Run: headless pygame with SDL's dummy video driver; simulated clock (each Clock.tick advances the game by its frame time, no real sleeping); random seed 0; keys injected as events and as key.get_pressed() state; no mouse input.
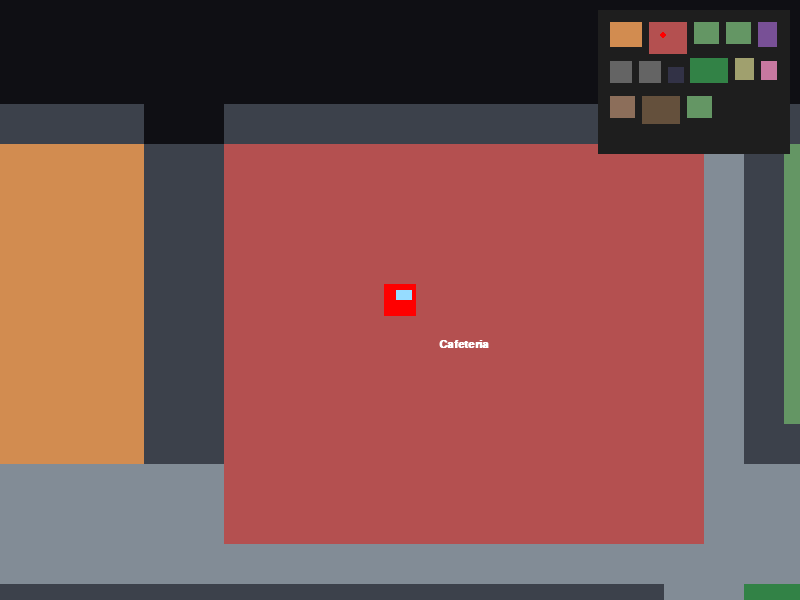
Frame 1 of 4 · flips 1–60 · no input
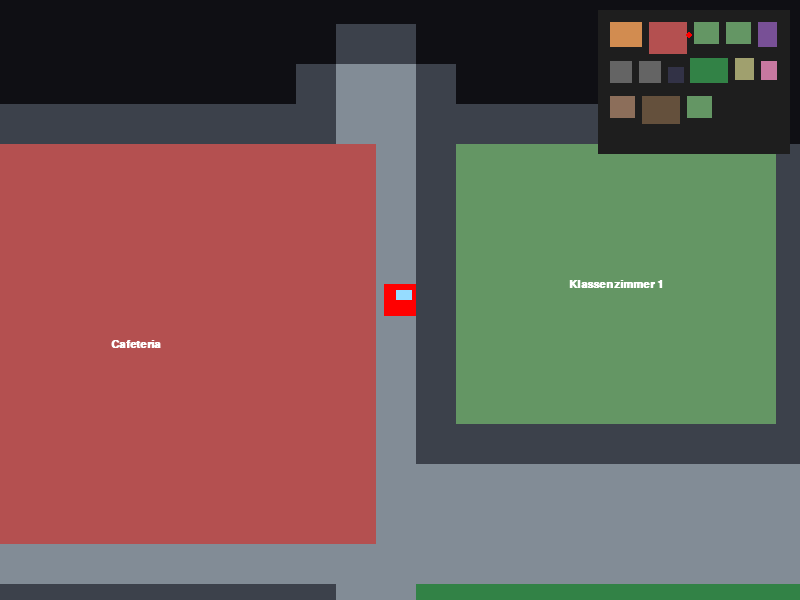
Frame 2 of 4 · flips 61–180 · tapped SPACE, RETURN · held RIGHT (→), D
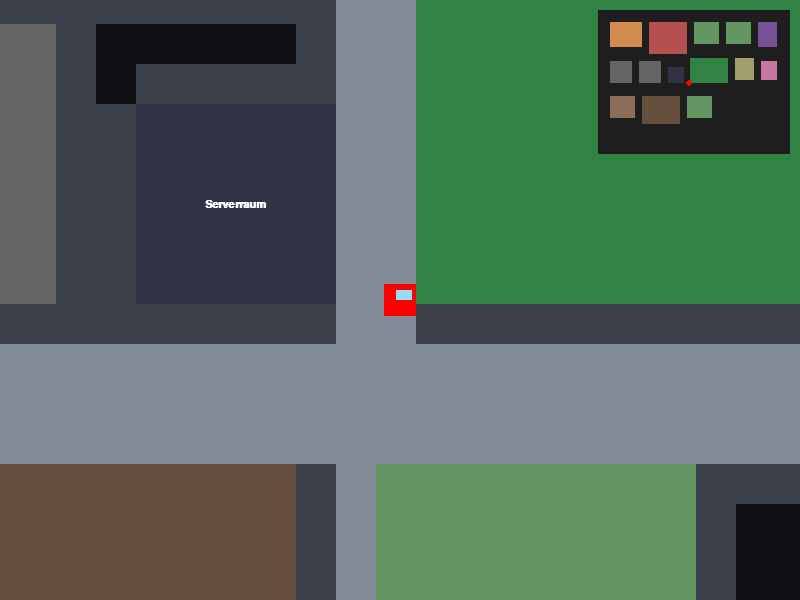
Frame 3 of 4 · flips 181–300 · held DOWN (↓), S
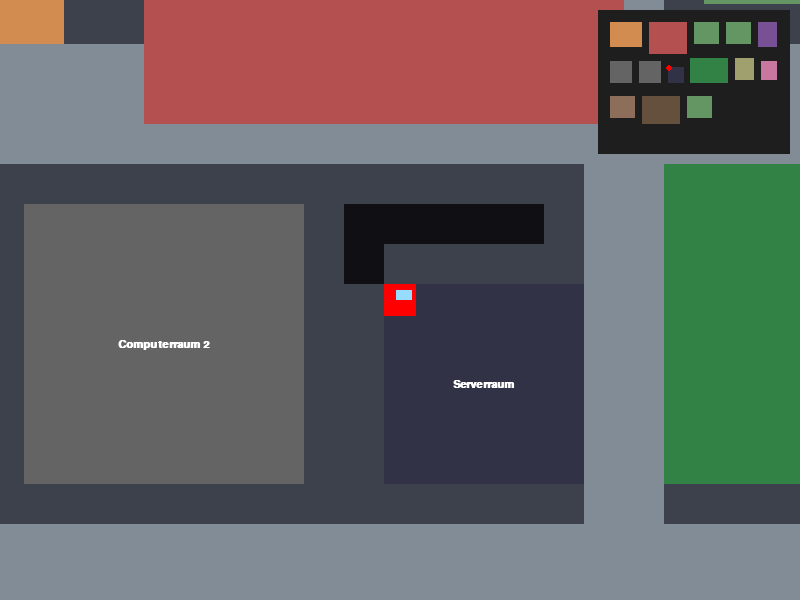
Frame 4 of 4 · flips 301–420 · held LEFT (←), A, UP (↑), W

The pygame program that drew these frames:

import pygame
import sys

# Pygame initialisieren
pygame.init()

# Bildschirm-Einstellungen
SCREEN_WIDTH = 800
SCREEN_HEIGHT = 600
screen = pygame.display.set_mode((SCREEN_WIDTH, SCREEN_HEIGHT))
pygame.display.set_caption("Among Us - Schul-Map")
clock = pygame.time.Clock()

# Farbdefinitionen (Among Us Palette & Raumfarben)
COLOR_BG = (15, 15, 20)          # Weltraum/Hintergrund
COLOR_WALL = (60, 65, 75)        # Dunkle, dicke Wände
COLOR_HALLWAY = (130, 140, 150)  # Breite Gänge (Beton/Boden)

# Raumfarben zur besseren Unterscheidung
ROOM_COLORS = {
    "Klassenzimmer": (100, 150, 100),   # Grün (Tafel-Stil)
    "Sporthalle": (210, 140, 80),       # Hallenboden-Orange
    "Cafeteria": (180, 80, 80),         # Rotbraun
    "Computerraum": (70, 100, 140),     # Bläulich
    "Serverraum": (50, 50, 70),         # Dunkel/Technisch
    "Schließfächer": (160, 160, 110),   # Gelblich
    "Gartenbereich": (50, 130, 70),     # Grasgrün
    "Chemielabor": (120, 80, 150),      # Lila/Chemie
    "Yogaraum": (200, 120, 160),        # Rosa/Entspannend
    "Lehrerzimmer": (140, 110, 90),     # Holzfarben
    "Bibliothek": (100, 80, 60)         # Dunkelholz/Bücher
}

# Raster-Einstellungen (Tile-basiert für einfaches Design)
TILE_SIZE = 40
# Die Map ist 60x45 Tiles groß (2400 x 1800 Pixel)
MAP_TILES_X = 60
MAP_TILES_Y = 45
MAP_WIDTH = MAP_TILES_X * TILE_SIZE
MAP_HEIGHT = MAP_TILES_Y * TILE_SIZE

# --- RAUM-LAYOUT DEFINIEREN ---
# Format: [X-Tile, Y-Tile, Breite-Tiles, Höhe-Tiles, Name]
# Die Räume sind kompakt beieinander, getrennt durch breite Gänge.
ROOMS_DATA = [
    # Reihe oben
    [4, 4, 10, 8, "Sporthalle"],
    [16, 4, 12, 10, "Cafeteria"],
    [30, 4, 8, 7, "Klassenzimmer 1"],
    [40, 4, 8, 7, "Klassenzimmer 2"],
    [50, 4, 6, 8, "Chemielabor"],
    
    # Reihe Mitte
    [4, 16, 7, 7, "Computerraum 1"],
    [13, 16, 7, 7, "Computerraum 2"],
    [22, 18, 5, 5, "Serverraum"],
    [29, 15, 12, 8, "Gartenbereich"], # offener Innenhof
    [43, 15, 6, 7, "Schließfächer"],
    [51, 16, 5, 6, "Yogaraum"],

    # Reihe unten
    [4, 27, 8, 7, "Lehrerzimmer"],
    [14, 27, 12, 9, "Bibliothek"],
    [28, 27, 8, 7, "Klassenzimmer 3"]
]

# Map-Matrix erstellen: 0 = Wand/Vakuum, 1 = Gang/Boden
# Startet komplett als Wand, wir "graben" die Gänge und Räume frei
map_grid = [[0 for _ in range(MAP_TILES_Y)] for _ in range(MAP_TILES_X)]

# 1. Hauptgänge "graben" (Verbindungswege, immer 4 Tiles = 160px breit für viel Platz)
# Horizontaler Hauptgang Mitte
for x in range(2, MAP_TILES_X - 2):
    for y in range(12, 15): map_grid[x][y] = 1
    for y in range(24, 27): map_grid[x][y] = 1

# Vertikale Hauptgänge
for y in range(2, MAP_TILES_Y - 2):
    for x in range(2, 4): map_grid[x][y] = 1        # Ganz links
    for x in range(27, 29): map_grid[x][y] = 1      # Mitte-Links
    for x in range(41, 43): map_grid[x][y] = 1      # Mitte-Rechts
    for x in range(57, 59): map_grid[x][y] = 1      # Ganz rechts

# 2. Räume in die Map stanzen und Türen einbauen
rooms = []
walls = []

class Room:
    def __init__(self, tx, ty, tw, th, name):
        self.rect = pygame.Rect(tx * TILE_SIZE, ty * TILE_SIZE, tw * TILE_SIZE, th * TILE_SIZE)
        self.name = name
        # Typ für Farbauswahl bestimmen
        self.type = "Klassenzimmer" if "Klassenzimmer" in name else name
        self.color = ROOM_COLORS.get(self.type, (100, 100, 100))
        
        # Boden im Grid freischalten
        for x in range(tx, tx + tw):
            for y in range(ty, ty + th):
                if 0 <= x < MAP_TILES_X and 0 <= y < MAP_TILES_Y:
                    map_grid[x][y] = 2 # 2 steht für Raumboden

for r in ROOMS_DATA:
    rooms.append(Room(r[0], r[1], r[2], r[3], r[4]))

# 3. Wände generieren (Überall wo eine 0 an eine 1 oder 2 grenzt)
for x in range(MAP_TILES_X):
    for y in range(MAP_TILES_Y):
        if map_grid[x][y] == 0:
            # Prüfen ob ein Nachbartile Boden ist
            is_wall = False
            for nx, ny in [(x-1, y), (x+1, y), (x, y-1), (x, y+1)]:
                if 0 <= nx < MAP_TILES_X and 0 <= ny < MAP_TILES_Y:
                    if map_grid[nx][ny] in [1, 2]:
                        is_wall = True
            if is_wall:
                walls.append(pygame.Rect(x * TILE_SIZE, y * TILE_SIZE, TILE_SIZE, TILE_SIZE))


# --- SPIELER KLASSE ---
class Player:
    def __init__(self, x, y):
        self.rect = pygame.Rect(x, y, 32, 32) # Typische Among Us Breite
        self.color = (255, 0, 0) # Roter Astronaut
        self.speed = 5

    def move(self, dx, dy, obstacles):
        # Horizontale Bewegung & Kollision
        if dx != 0:
            self.rect.x += dx * self.speed
            for wall in obstacles:
                if self.rect.colliderect(wall):
                    if dx > 0: self.rect.right = wall.left
                    if dx < 0: self.rect.left = wall.right

        # Vertikale Bewegung & Kollision
        if dy != 0:
            self.rect.y += dy * self.speed
            for wall in obstacles:
                if self.rect.colliderect(wall):
                    if dy > 0: self.rect.bottom = wall.top
                    if dy < 0: self.rect.top = wall.bottom


# --- KAMERA KLASSE ---
class Camera:
    def __init__(self, width, height):
        self.camera = pygame.Rect(0, 0, width, height)
        self.width = width
        self.height = height

    def apply(self, entity):
        # Verschiebt ein Objekt (Rect) relativ zur Kameraposition
        if isinstance(entity, pygame.Rect):
            return entity.move(self.camera.topleft)
        return entity.rect.move(self.camera.topleft)

    def update(self, target):
        # Folgt dem Spieler und zentriert ihn
        x = -target.rect.centerx + int(SCREEN_WIDTH / 2)
        y = -target.rect.centery + int(SCREEN_HEIGHT / 2)

        # Kamera stoppen, wenn wir am Rand der riesigen Map sind
        x = min(0, x) # Links
        y = min(0, y) # Oben
        x = max(-(self.width - SCREEN_WIDTH), x) # Rechts
        y = max(-(self.height - SCREEN_HEIGHT), y) # Unten
        self.camera.topleft = (x, y)


# Instanzen erstellen (Spieler startet in der Cafeteria)
player = Player(800, 300)
camera = Camera(MAP_WIDTH, MAP_HEIGHT)
font = pygame.font.SysFont("Arial", 16, bold=True)

# Game Loop
running = True
while running:
    clock.tick(60) # 60 FPS
    
    # Event-Handling
    for event in pygame.event.get():
        if event.type == pygame.QUIT:
            running = False

    # Steuerung abfragen
    keys = pygame.key.get_pressed()
    dx, dy = 0, 0
    if keys[pygame.K_LEFT] or keys[pygame.K_a]:  dx = -1
    if keys[pygame.K_RIGHT] or keys[pygame.K_d]: dx = 1
    if keys[pygame.K_UP] or keys[pygame.K_w]:    dy = -1
    if keys[pygame.K_DOWN] or keys[pygame.K_s]:  dy = 1

    # Diagonale Bewegung normalisieren (optional, hier einfach direkt angewendet)
    player.move(dx, dy, walls)
    camera.update(player)

    # --- ZEICHNEN ---
    screen.fill(COLOR_BG)

    # 1. Gänge/Hintergrundboden zeichnen (Alles was im Grid 1 ist)
    # Performanz-Tipp: In einem echten Spiel würde man nur zeichnen, was im Kamerasichtfeld ist.
    for x in range(MAP_TILES_X):
        for y in range(MAP_TILES_Y):
            if map_grid[x][y] == 1:
                tile_rect = pygame.Rect(x*TILE_SIZE, y*TILE_SIZE, TILE_SIZE, TILE_SIZE)
                screen.blit(font.render("", True, (0,0,0)), camera.apply(tile_rect).topleft) # Nur Platzhalter für Verschiebung
                pygame.draw.rect(screen, COLOR_HALLWAY, camera.apply(tile_rect))

    # 2. Räume zeichnen
    for room in rooms:
        pygame.draw.rect(screen, room.color, camera.apply(room.rect))
        # Raumname in die Mitte des Raumes schreiben
        text_surf = font.render(room.name, True, (255, 255, 255))
        text_rect = text_surf.get_rect(center=room.rect.center)
        screen.blit(text_surf, camera.apply(text_rect))

    # 3. Wände zeichnen
    for wall in walls:
        pygame.draw.rect(screen, COLOR_WALL, camera.apply(wall))

    # 4. Spieler zeichnen
    pygame.draw.rect(screen, player.color, camera.apply(player))
    # Visier des Among Us Astronauten zeichnen
    visor_rect = pygame.Rect(player.rect.x + 12, player.rect.y + 6, 16, 10)
    pygame.draw.rect(screen, (150, 220, 255), camera.apply(visor_rect))

    # Minimap oben rechts anzeigen (Zusatz-Feature!)
    minimap_scale = 0.08
    minimap_surf = pygame.Surface((MAP_WIDTH * minimap_scale, MAP_HEIGHT * minimap_scale))
    minimap_surf.fill((30, 30, 30))
    for room in rooms:
        m_rect = pygame.Rect(room.rect.x * minimap_scale, room.rect.y * minimap_scale, room.rect.width * minimap_scale, room.rect.height * minimap_scale)
        pygame.draw.rect(minimap_surf, room.color, m_rect)
    # Spieler auf Minimap
    pygame.draw.circle(minimap_surf, (255, 0, 0), (int(player.rect.centerx * minimap_scale), int(player.rect.centery * minimap_scale)), 3)
    screen.blit(minimap_surf, (SCREEN_WIDTH - minimap_surf.get_width() - 10, 10))

    pygame.display.flip()

pygame.quit()
sys.exit()
